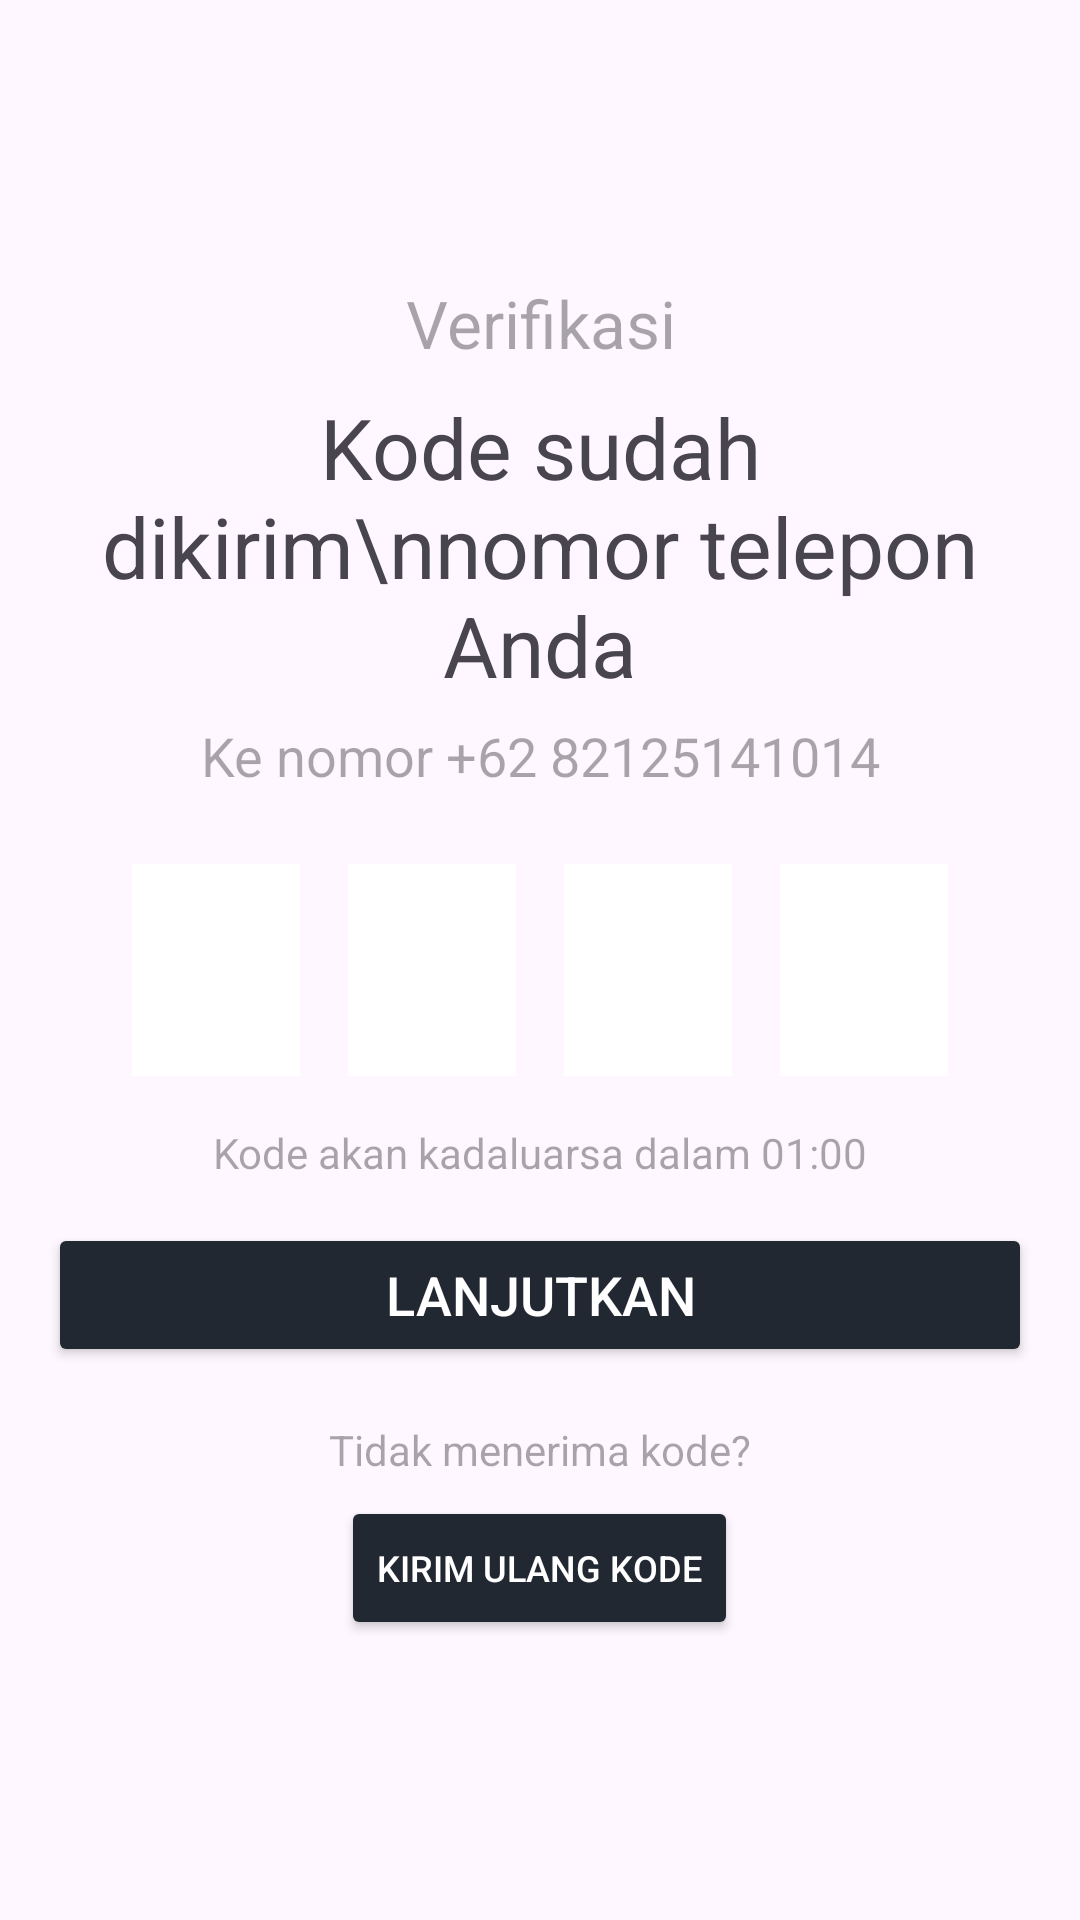

Reconstruct the res/layout file that produces this screen, plus the resources it refers to.
<!-- AndroidManifest.xml: application theme Theme.RutBis -->
<!-- res/layout/verification_page.xml -->
<?xml version="1.0" encoding="utf-8"?>
<androidx.constraintlayout.widget.ConstraintLayout xmlns:android="http://schemas.android.com/apk/res/android"
    android:layout_width="match_parent"
    android:layout_height="match_parent">


    <LinearLayout
        android:layout_width="match_parent"
        android:layout_height="match_parent"
        android:orientation="vertical"
        android:padding="16dp"
        android:gravity="center">

        <TextView
            android:layout_width="match_parent"
            android:layout_height="wrap_content"
            android:gravity="center"
            android:hint="Verifikasi"
            android:textSize="22sp" />

        <TextView
            android:layout_width="match_parent"
            android:layout_height="wrap_content"
            android:layout_marginTop="8dp"
            android:gravity="center"
            android:text="Kode sudah dikirim\nnomor telepon Anda"
            android:textSize="28sp" />

        <TextView
            android:layout_width="match_parent"
            android:layout_height="wrap_content"
            android:layout_marginTop="6dp"
            android:gravity="center"
            android:hint="Ke nomor +62 82125141014"
            android:textSize="18sp"
            android:textColor="@color/black" />

        <RelativeLayout
            android:layout_width="match_parent"
            android:layout_height="wrap_content"
            android:layout_marginTop="24dp"
            android:gravity="center">

            <EditText
                android:id="@+id/verification_code_1"
                android:layout_width="56dp"
                android:layout_height="wrap_content"
                android:layout_marginEnd="16dp"
                android:gravity="center"
                android:background="@color/white"
                android:padding="10dp"
                android:inputType="number"
                android:maxLength="1"
                android:textColor="@color/gray"
                android:textColorHint="@color/gray"
                android:textSize="38sp" />

            <EditText
                android:id="@+id/verification_code_2"
                android:layout_width="56dp"
                android:layout_height="wrap_content"
                android:layout_marginEnd="16dp"
                android:gravity="center"
                android:background="@color/white"
                android:padding="10dp"
                android:inputType="number"
                android:maxLength="1"
                android:textColor="@color/gray"
                android:textColorHint="@color/gray"
                android:textSize="38sp"
                android:layout_toEndOf="@id/verification_code_1" />

            <EditText
                android:id="@+id/verification_code_3"
                android:layout_width="56dp"
                android:layout_height="wrap_content"
                android:layout_marginEnd="16dp"
                android:gravity="center"
                android:background="@color/white"
                android:padding="10dp"
                android:inputType="number"
                android:maxLength="1"
                android:textColor="@color/gray"
                android:textColorHint="@color/gray"
                android:textSize="38sp"
                android:layout_toEndOf="@id/verification_code_2" />

            <EditText
                android:id="@+id/verification_code_4"
                android:layout_width="56dp"
                android:layout_height="wrap_content"
                android:gravity="center"
                android:background="@color/white"
                android:padding="10dp"
                android:inputType="number"
                android:maxLength="1"
                android:textColor="@color/gray"
                android:textColorHint="@color/gray"
                android:textSize="38sp"
                android:layout_toEndOf="@id/verification_code_3" />

        </RelativeLayout>

        <TextView
            android:layout_width="match_parent"
            android:layout_height="wrap_content"
            android:layout_marginTop="16dp"
            android:gravity="center"
            android:hint="Kode akan kadaluarsa dalam 01:00"
            android:textSize="14sp"
            android:textColor="@color/gray" />

        <Button
            android:id="@+id/btnVerication"
            android:layout_width="match_parent"
            android:layout_height="wrap_content"
            android:layout_marginTop="14dp"
            android:backgroundTint="@color/black"
            android:textColor="@color/white"
            android:text="Lanjutkan"
            android:textSize="18sp" />

        <TextView
            android:layout_width="match_parent"
            android:layout_height="wrap_content"
            android:layout_marginTop="18dp"
            android:gravity="center"
            android:hint="Tidak menerima kode?"
            android:textSize="14sp"
            android:textColor="@color/black" />

        <Button
            android:id="@+id/btnResendCode"
            android:layout_width="wrap_content"
            android:layout_height="wrap_content"
            android:backgroundTint="@color/black"
            android:layout_marginTop="6dp"
            android:textColor="@color/white"
            android:text="Kirim ulang kode"
            android:textSize="12sp" />

    </LinearLayout>

</androidx.constraintlayout.widget.ConstraintLayout>
<!-- resources referenced by this layout -->
<resources>
  <color name="black">#222831</color>
  <color name="gray">#FAFAFA</color>
  <color name="white">#FFFFFF</color>
  <style name="Theme.RutBis" parent="Base.Theme.RutBis" />
  <style name="Base.Theme.RutBis" parent="Theme.Material3.DayNight.NoActionBar">
          
          
      </style>
</resources>
